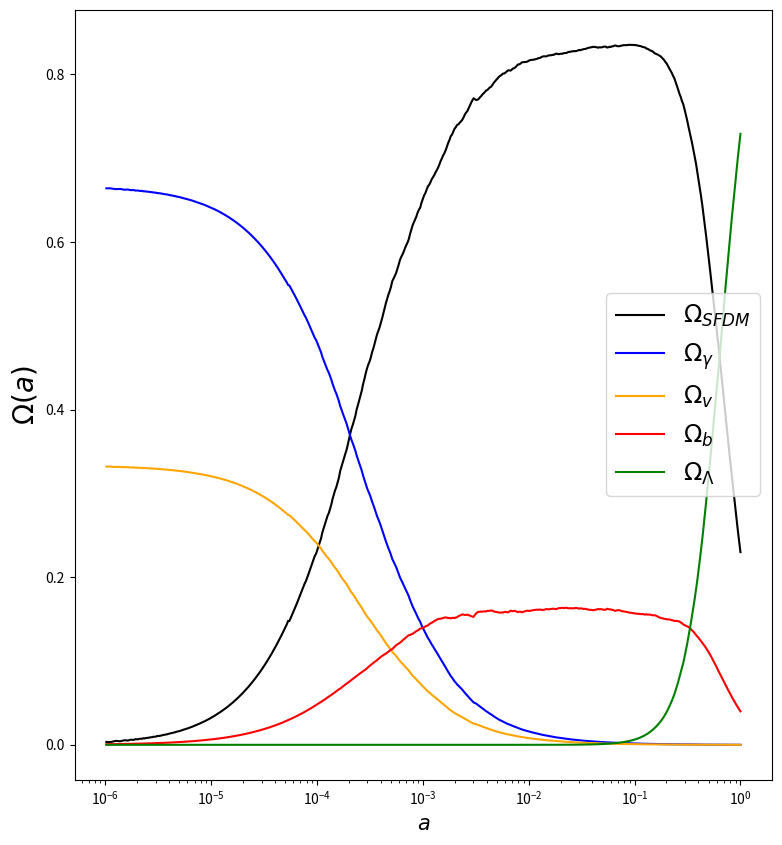
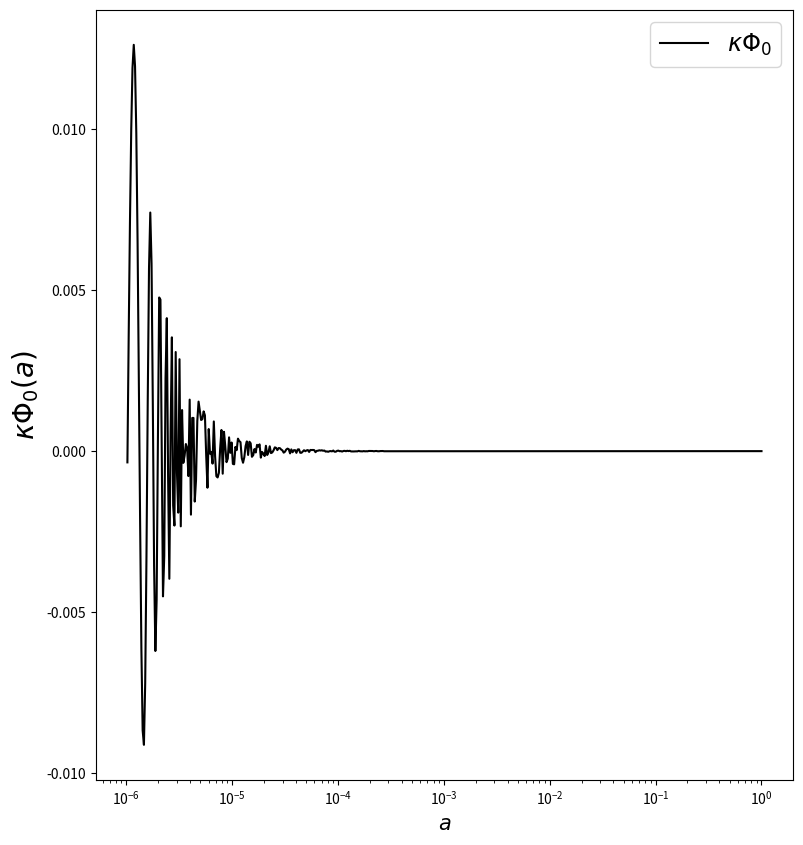
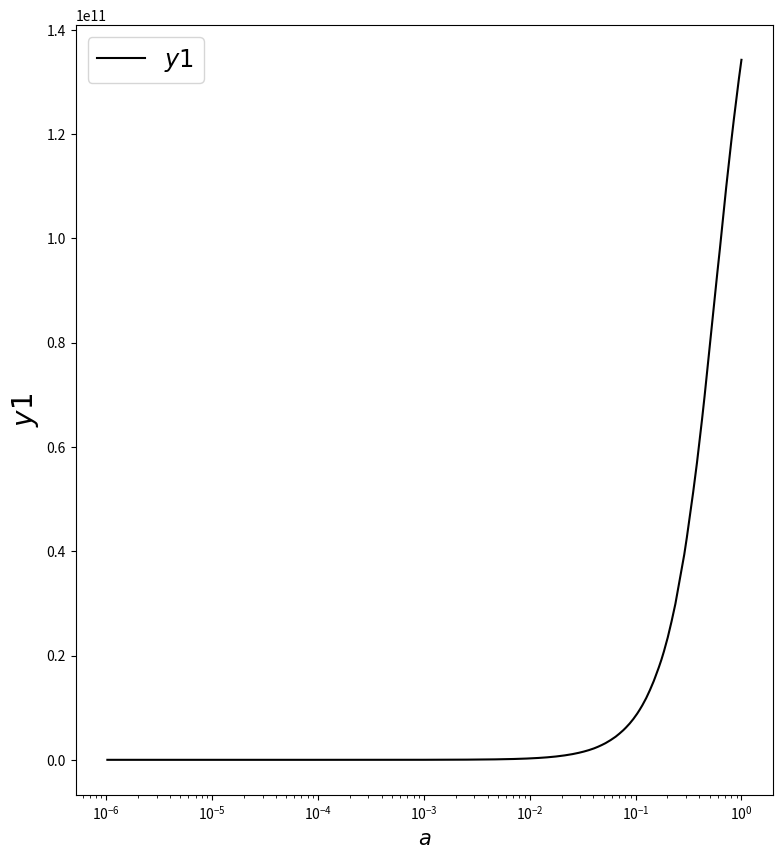
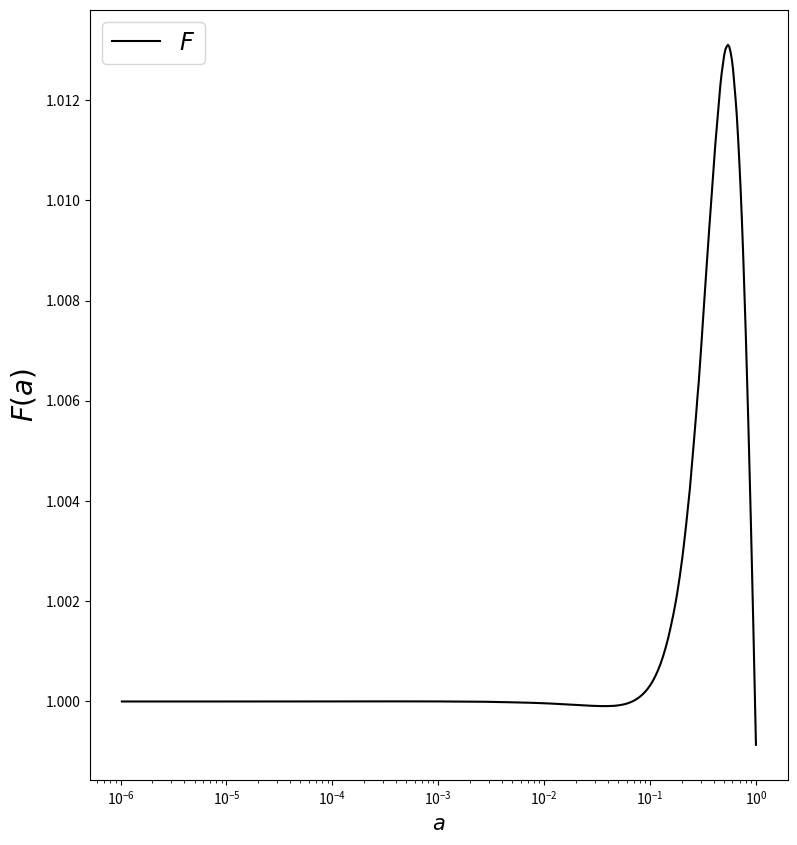

Write the Python code that produced these figures, in order.
'''

Scalar Field Dark Matter and Compton Mass Dark Energy with the Alma-Ureña (2016) system of equations.

Solution of the SFDM + CMaDE model equations. 
The density parameters of the components of the universe are calculated solving the dynamical equations using the ABMM4 method.

[redacted]

'''

import numpy as np
import matplotlib.pyplot as plt
import math
import time

class DarkM:
    def __init__(self):

        # Scalar Field Constants
        self.mass = 1.e-22                  # Scalar field mass in eV
        self.H0   = 1.49e-33                # Hubble parameter in eV
        self.y1_0 = 2.* self.mass/self.H0   # x7: y1 Mass to Hubble Ratio

        # CMaDE Constants
        self.kc    = 0.42
        self.Q     = -0.43
        self.rs    = 1. - self.kc - 1./self.Q
        self.s0    = 1.e-5       # x8: Structure Fromation 

        # Initial Conditions
        self.Th_0   = np.pi/2.  # x1: Th Theta - to avoid Cot(0/2.)
        self.OmDM_0 = 0.22994   # x2: Om Omega_DM
        self.z_0    = 0.00004   # x3:  z Radiation 
        self.nu_0   = 0.00002   # x4: nu Neutrinos 
        self.b_0    = 0.04      # x5:  b Baryons
        self.OmDE_0 = 0.729     # x6:  l Lambda
        self.Omk_0  = 0.001     # Curvature

        # Scale factor range
        self.NP = 100000
        self.Ni = np.log(1.e-0)
        self.Nf = np.log(1.e-6)
        self.d  = (self.Nf - self.Ni)/ self.NP
        self.t  = [self.Ni + self.d* i for i in np.arange(self.NP)]

    # Runge-Kutta 4 initialices the method ABM4
    def rk4(self, func, y_0, t):
        y = np.zeros([4, len(y_0)])
        y[0] = y_0

        for i, t_i in enumerate(t[:3]):

            h = self.d 
            k_1 = func(t_i, y[i])
            k_2 = func(t_i + h/2., y[i] + h/2.* k_1)
            k_3 = func(t_i + h/2., y[i] + h/2.* k_2)
            k_4 = func(t_i + h, y[i] + h* k_3)

            y[i+1] = y[i] + h/6.* (k_1 + 2.* k_2 + 2.* k_3 + k_4) # RK4 step

        return y

    # Adams-Bashforth 4/Moulton 4 Step Predictor/Corrector
    def ABM4(self, func, y_0, t):
        y = np.zeros([len(t), len(y_0)])
        
        # First 4 steps found w/ RK4 
        y[0:4] = self.rk4(func, y_0, t)
        k_1 = func(t[2], y[2])
        k_2 = func(t[1], y[1])
        k_3 = func(t[0], y[0])

        print("{:<20}\t{:<20}\t{:<20}".format("E-FOLDING", "FRIEDMANN", "OMEGA_LS"))

        for i in range(3, self.NP - 1):

            # Prints N, F, and Omega SFDM
            if i % 5000 == 0:
                k_Term = self.Omk_0* (y[i,6]/self.y1_0)**2* np.exp(-2* t[i]) 
                print("{:<10}\t{:<10}\t{:<10}".format(t[i], y[i,1] + y[i,2]**2 + y[i,3]**2 + y[i,4]**2 + y[i,5]**2 + y[i,7]**2 + k_Term, y[i,7]))

            h   = self.d
            k_4 = k_3
            k_3 = k_2
            k_2 = k_1
            k_1 = func(t[i], y[i])
            #Adams-Bashforth predictor
            y[i+1] = y[i] + h* (55.* k_1 - 59.* k_2 + 37.* k_3 - 9.* k_4)/24.
            k_0    = func(t[i+1], y[i+1])
            #Adams-Moulton corrector
            y[i+1] = y[i] + h* (9.* k_0 + 19.* k_1 - 5.* k_2 + k_3)/24.

        return y

    # Initial conditions from today comsological observations
    def solver(self):
        y0 = np.array([np.sqrt(self.Th_0),       
                       self.OmDM_0,           
                       np.sqrt(self.z_0),  
                       np.sqrt(self.nu_0),  
                       np.sqrt(self.b_0),     
                       np.sqrt(self.OmDE_0),     
                       self.y1_0,
                       self.s0])        

        # Solve the SoE with the ABM4 or RK4 algorithms
        y_result = self.ABM4(self.RHS, y0, self.t)
        #y_result = self.rk4(self.RHS, y0, self.t)

        return y_result

    # System of Equations
    def RHS(self, t, y):
        x1, x2, x3, x4, x5, x6, x7, x8 = y

        # Parameters
        CTer = 4/3.
        kc   = self.kc
        Q    = self.Q
        rs   = self.rs

        # CMaDE Factors
        CMF  = (Q/np.pi)* np.sqrt(3/2.)* np.exp(-t)
        SF   = (rs/np.pi)* np.sqrt(3/2.)* np.exp(-t)
        gamm = CMF* (kc/x2)* x6**3

        # Contributions 
        k_Term     = (2/3.)* self.Omk_0* (x7/self.y1_0)**2* np.exp(-2* t)
        SF_Term    = -(2/3.)* SF* x8**3
        CMaDE_Term = (kc - 1.)* (2/3.)* CMF* x6**3

        # Hubble Parameter Evolution 
        Pe = 2.* x2* np.sin(x1/2.)**2 + CTer* x3**2 + CTer* x4**2 + x5**2 + CMaDE_Term + k_Term + SF_Term

        return np.array([-3.* np.sin(x1) + x7 - 2.* gamm/ np.tan(x1/2.),
                         3.* (Pe - 1. + np.cos(x1))* x2 - gamm* x2,
                         1.5* x3* (Pe - CTer),
                         1.5* x4* (Pe - CTer),
                         1.5* x5* (Pe - 1.),
                         1.5* x6* Pe + CMF* x6**2,
                         1.5* x7* Pe,
                         1.5* x8* Pe + SF* x8**2])

    # Plotting Function
    def plot(self):
        #En este arreglo se guardan los resultados de la funcion solver. Las variables se acomodan como en la funcion RHS.
        z1, z2, z3, z4, z5, z6, z7, z8 = self.solver().T
        #x, u, z, nu, l, s, b = self.solver().T

        fig3 = plt.figure(figsize=(9,10))
        ax3  = fig3.add_subplot(111)

        fig2 = plt.figure(figsize=(9,10)) #Define una nueva ventana.
        ax2  = fig2.add_subplot(111)       #La grafica correspondiente a la nueva ventana.

        fig8 = plt.figure(figsize=(9,10)) #Define una nueva ventana.
        ax8  = fig8.add_subplot(111)       #La grafica correspondiente a la nueva ventana.

        fig9 = plt.figure(figsize=(9,10)) #Define una nueva ventana.
        ax9  = fig9.add_subplot(111)       #La grafica correspondiente a la nueva ventana.

        i = 0
        tiempo = w1 = w2 = w3 = w4 = w5 = w6 = w7 = w8 = np.array([])

        for t, aux1, aux2, aux3, aux4, aux5, aux6, aux7, aux8  in zip(self.t, z1, z2, z3, z4, z5, z6, z7, z8):
            #Resolucion de las graficas
            if i % 200 == 0:
               tiempo = np.append(tiempo, np.exp(t))  # Scale factor from e-folding N
               w1 = np.append(w1, aux1)
               w2 = np.append(w2, aux2)
               w3 = np.append(w3, aux3)
               w4 = np.append(w4, aux4)
               w5 = np.append(w5, aux5)
               w6 = np.append(w6, aux6)
               w7 = np.append(w7, aux7)
               w8 = np.append(w8, aux8)
            i += 1

        # Background Scalar Field
        ax2.semilogx(tiempo, -2* np.sqrt(6.)* np.sqrt(w2)* np.cos(w1/2.)/w7, 'black', label=r"$\kappa\Phi_0$")
        ax2.set_ylabel(r'$\kappa\Phi_0(a)$', fontsize=20)
        ax2.set_xlabel(r'$a$', fontsize=15)
        ax2.legend(loc = 'best', fontsize = 'xx-large')
        fig2.savefig('Phi0.pdf')
        #plt.show()

        #Dark Matter
        ax3.semilogx(tiempo, w2, 'black', label=r"$\Omega_{SFDM}$")
        ax3.semilogx(tiempo, w3**2, 'blue', label=r"$\Omega_{\gamma}$")     # Radiation
        ax3.semilogx(tiempo, w4**2, 'orange', label=r"$\Omega_{v}$")        # Neutrinos
        ax3.semilogx(tiempo, w5**2, 'red', label=r"$\Omega_b$")             # Baryons
        ax3.semilogx(tiempo, w6**2, 'green', label=r"$\Omega_{\Lambda}$")   # Lambda
        ax3.set_ylabel(r'$\Omega(a)$', fontsize=20)                         
        ax3.set_xlabel(r'$a$', fontsize=15)
        ax3.legend(loc = 'best', fontsize = 'xx-large')
        fig3.savefig('Omegas.pdf')
        #plt.show()        

        # Friedmann Restriction
        ax9.semilogx(tiempo, w2 + w3**2 + w4**2 + w5**2 + w6**2 + w8**2 + self.Omk_0* (w7/self.y1_0)**2* np.exp(-2* tiempo), 'black', label=r"$F$")
        ax9.set_ylabel(r'$F(a)$', fontsize=20)
        ax9.set_xlabel(r'$a$', fontsize=15)
        ax9.legend(loc = 'best', fontsize = 'xx-large')
        fig9.savefig('F.pdf')
        #plt.show()

        # Spurious Variable
        ax8.semilogx(tiempo, w7, 'black', label=r"$y1$")
        ax8.set_ylabel(r'$y1$', fontsize=20)
        ax8.set_xlabel(r'$a$', fontsize=15)
        ax8.legend(loc = 'best', fontsize = 'xx-large')
        fig8.savefig('y1.pdf')
        #plt.show()

# Runs only if the script is self contained
if __name__ == '__main__':
    start_time = time.time()

    DM = DarkM()
    DM.plot()

    # Prints total evaluation time with 3 decimals
    print("\nEvaluation time = ", "{:.3f}".format(time.time() - start_time)," seconds")
